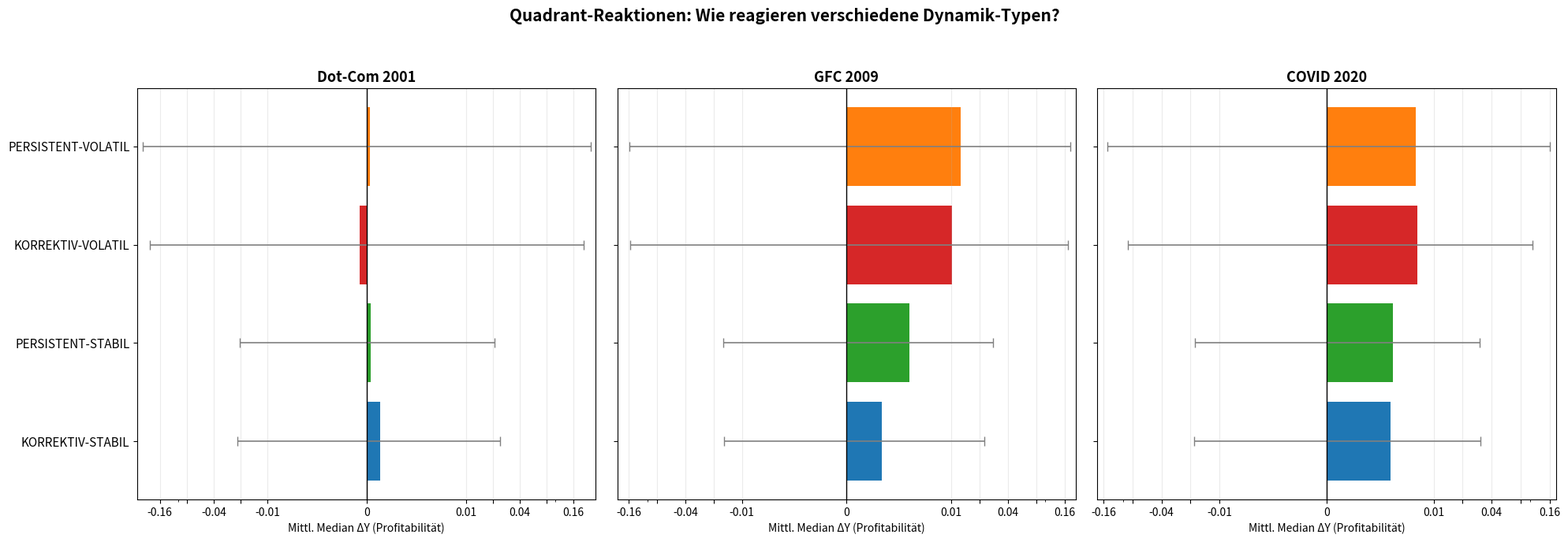

Write the Python code that produced this figure. (Note: this script raises an exception after producing the figure.)
# -*- coding: utf-8 -*-
"""
ff2_quadrant_reactions_symlog.py — Abbildung 29 (Original-Balkendiagramm), neu
dargestellt mit symmetrisch-logarithmischer x-Achse statt linearer Achse.

Ändert NICHTS an den Werten, nur an der Achsen-Transformation: 0 in der Mitte,
danach Verdopplungs-Schritte (0,01 / 0,02 / 0,04 / 0,08 / 0,16 / 0,32) statt
linearer Skala. So bleiben die kleinen Balken der stabilen Quadranten sichtbar,
obwohl die Fehlerbalken der volatilen Quadranten sehr viel breiter sind.
Beschriftet werden nur 0, ±0,01, ±0,04, ±0,16 (schlanke Auswahl, keine
Zahlen-Überladung).

Herkunft der Werte:
- Balkenwerte (Mittl. Median ΔY): exakt nachgerechnet aus
  output/ratios/ratio_panel.csv + output/external_validation/validation_features.csv
  (Peak-Quartal ± 1, Mittelwert der vier Kennzahl-Mediane ROA/ROE/EBIT_margin/
  fcf_margin pro Quadrant) — verifiziert, < 10% Abweichung zur Pixelmessung
  des Originalbilds output/plots/ff2_quadrant_reactions.png.
- Fehlerbalken (Halbbreite): aus Pixelmessung des Originalbilds. Die exakte
  Berechnungsformel des verlorenen Original-Skripts ("explore.py") ließ sich
  nicht zweifelsfrei rekonstruieren (siehe reconstruct_ff2_quadrant_reactions.py) —
  diese Werte sind eine Messung des Originalbilds, keine Neuberechnung.

Ausgabe: output/plots/ff2_quadrant_reactions_symlog.png
Aufruf:  python3 ff2_quadrant_reactions_symlog.py
"""
import numpy as np
import matplotlib.pyplot as plt
from matplotlib.ticker import FixedLocator, FuncFormatter, NullFormatter

ROOT = "/Users/tobi/Documents/GitHub/Zeitreihenanalyse Finanzkennzahlen/"

QUAD_ORDER = ["KORREKTIV-STABIL", "PERSISTENT-STABIL", "KORREKTIV-VOLATIL", "PERSISTENT-VOLATIL"]
QUAD_COLORS = {
    "KORREKTIV-STABIL": "#1f77b4", "KORREKTIV-VOLATIL": "#d62728",
    "PERSISTENT-STABIL": "#2ca02c", "PERSISTENT-VOLATIL": "#ff7f0e",
}

# Balkenwerte (Mittl. Median ΔY) -- nachgerechnet, verifiziert
BAR = {
    "Dot-Com 2001": {"KORREKTIV-STABIL": 0.0014, "PERSISTENT-STABIL": 0.0004,
                      "KORREKTIV-VOLATIL": -0.0007, "PERSISTENT-VOLATIL": 0.0003},
    "GFC 2009": {"KORREKTIV-STABIL": 0.0034, "PERSISTENT-STABIL": 0.0060,
                  "KORREKTIV-VOLATIL": 0.0102, "PERSISTENT-VOLATIL": 0.0127},
    "COVID 2020": {"KORREKTIV-STABIL": 0.0060, "PERSISTENT-STABIL": 0.0062,
                    "KORREKTIV-VOLATIL": 0.0085, "PERSISTENT-VOLATIL": 0.0083},
}

# Fehlerbalken (Halbbreite) -- aus Pixelmessung des Originalbilds
ERR = {
    "Dot-Com 2001": {"KORREKTIV-STABIL": 0.0229, "PERSISTENT-STABIL": 0.0206,
                       "KORREKTIV-VOLATIL": 0.2073, "PERSISTENT-VOLATIL": 0.2480},
    "GFC 2009": {"KORREKTIV-STABIL": 0.0189, "PERSISTENT-STABIL": 0.0217,
                  "KORREKTIV-VOLATIL": 0.1630, "PERSISTENT-VOLATIL": 0.1705},
    "COVID 2020": {"KORREKTIV-STABIL": 0.0244, "PERSISTENT-STABIL": 0.0241,
                    "KORREKTIV-VOLATIL": 0.0984, "PERSISTENT-VOLATIL": 0.1529},
}

LINTHRESH = 0.01
TICK_GRID = [0.01, 0.02, 0.04, 0.08, 0.16, 0.32]
ALL_TICKS = sorted([-t for t in TICK_GRID] + [0] + TICK_GRID)
LABELED = {0.0, 0.01, 0.04, 0.16, -0.01, -0.04, -0.16}


def fmt(x, pos):
    if x in LABELED or -x in LABELED:
        if x == 0:
            return "0"
        return f"{x:.2f}".rstrip("0").rstrip(".")
    return ""


def main():
    fig, axes = plt.subplots(1, 3, figsize=(20, 6.9))
    fig.suptitle("Quadrant-Reaktionen: Wie reagieren verschiedene Dynamik-Typen?",
                 fontsize=15, fontweight="bold", y=0.99)

    y_pos = np.arange(len(QUAD_ORDER))

    for ax, phase in zip(axes, BAR.keys()):
        values = [BAR[phase][q] for q in QUAD_ORDER]
        errors = [ERR[phase][q] for q in QUAD_ORDER]
        colors = [QUAD_COLORS[q] for q in QUAD_ORDER]

        ax.barh(y_pos, values, xerr=errors, color=colors,
                error_kw=dict(ecolor="gray", capsize=4, linewidth=1.2))
        ax.axvline(0, color="black", linewidth=1.0)

        ax.set_xscale("symlog", linthresh=LINTHRESH, linscale=1.0)
        ax.xaxis.set_major_locator(FixedLocator(ALL_TICKS))
        ax.xaxis.set_major_formatter(FuncFormatter(fmt))
        ax.xaxis.set_minor_formatter(NullFormatter())
        max_abs = max(abs(v) + e for v, e in zip(values, errors))
        ax.set_xlim(-max_abs * 1.15, max_abs * 1.15)

        ax.set_yticks(y_pos)
        if ax is axes[0]:
            ax.set_yticklabels(QUAD_ORDER, fontsize=11)
        else:
            ax.set_yticklabels(["" for _ in QUAD_ORDER])
        ax.set_title(phase, fontsize=13, fontweight="bold")
        ax.set_xlabel("Mittl. Median ΔY (Profitabilität)", fontsize=10)
        ax.grid(axis="x", which="major", alpha=0.25)

    plt.tight_layout(rect=[0, 0, 1, 0.95])
    out = ROOT + "output/plots/ff2_quadrant_reactions_symlog.png"
    fig.savefig(out, dpi=112)
    print("gespeichert:", out)


if __name__ == "__main__":
    main()
